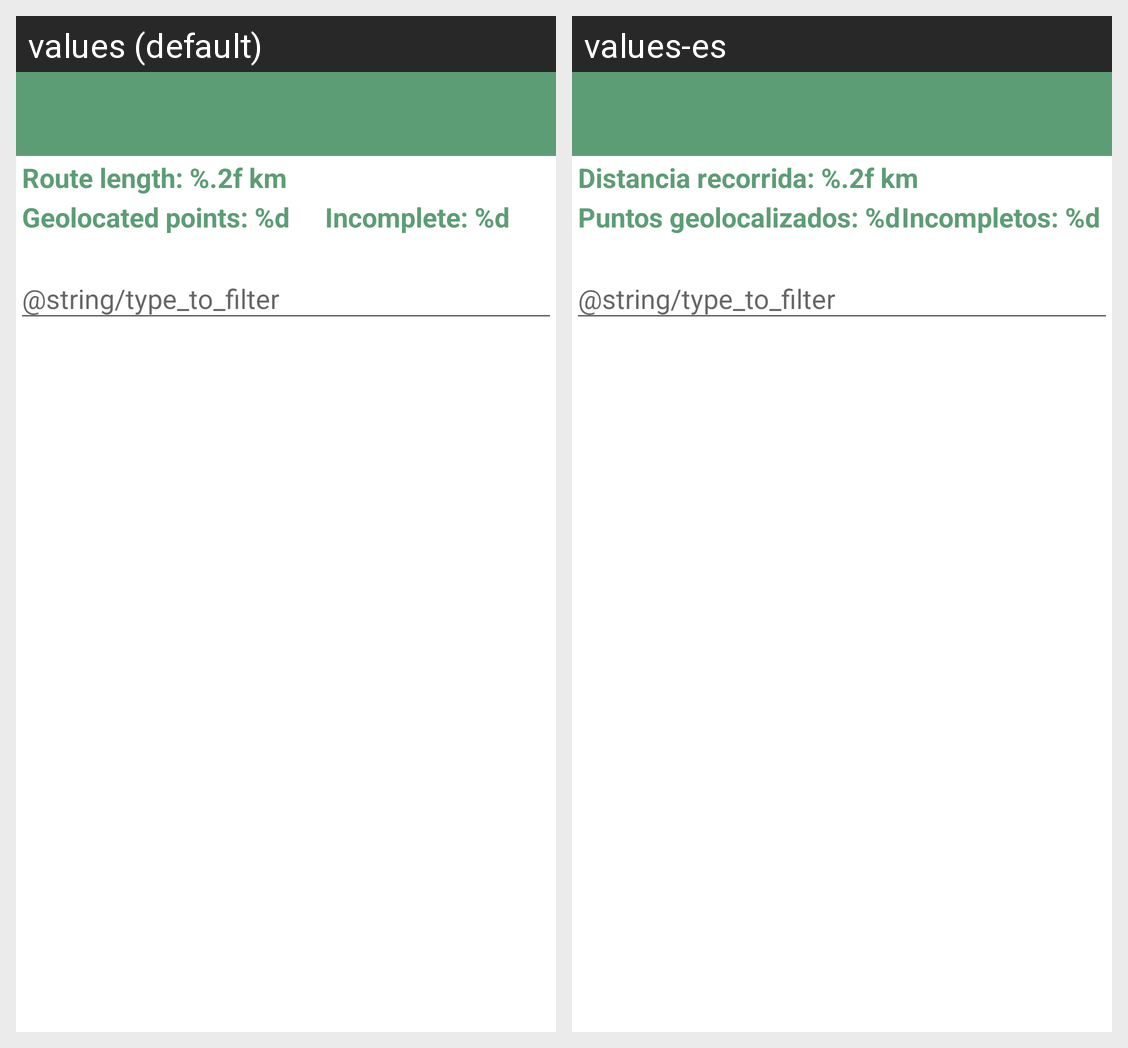

The Android screen above is rendered under two locales of the same app. Produce the string resources it draws, with the default and per-locale values.
Android screen res/layout/activity_sessions_stats.xml rendered under 2 locales, left to right: values (default), values-es. Device: Nexus 5 (rendered at 1080×1920; each locale shown at half size, 540×960, under a caption strip naming it); theme GeopapTheme.NoActionBar.
Strings drawn on this screen, with the default value and each locale's value (text and hints the layout hard-codes, and strings that could not be matched under every locale, appear in the picture but are not listed):

km_covered
  values: Route length: %.2f km
  values-es: Distancia recorrida: %.2f km

captured_points
  values: Geolocated points: %d
  values-es: Puntos geolocalizados: %d

map_object_incomplete_count
  values: Incomplete: %d
  values-es: Incompletos: %d
